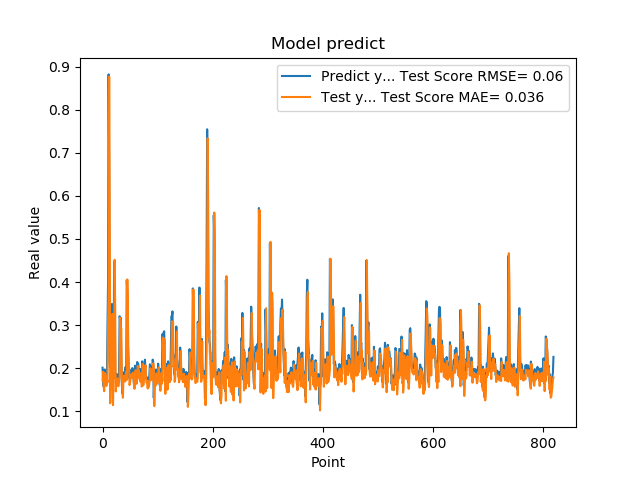

The file beside this chart, header and first rows:
2.010090053081512174e-01, 1.718086433596000273e-01
1.742661595344543457e-01, 1.916341148291822449e-01
1.572303026914596558e-01, 1.600110842028193980e-01
1.941800117492676059e-01, 1.464446698118944123e-01
1.970258951187133512e-01, 1.884926484893234000e-01
1.859861761331558505e-01, 1.852952204826252558e-01
1.705197989940643033e-01, 1.731094203437546497e-01
1.844120919704437256e-01, 1.585654354149765299e-01
1.779371052980423251e-01, 1.758988783243027043e-01
3.004232645034790039e-01, 1.666957100150310567e-01
3.969086110591887873e-01, 2.976781021037699371e-01
8.820003867149353027e-01, 3.793967336518841993e-01
6.841114759445190430e-01, 8.768994031346045714e-01
2.116497457027435580e-01, 5.861148580861310631e-01
2.014262527227401733e-01, 1.183833340529058531e-01
2.061583995819092074e-01, 1.870230021155464550e-01
3.160260915756225586e-01, 1.937610103640783066e-01
3.489396274089813232e-01, 3.094782387257468126e-01
1.544443815946578979e-01, 3.259056279747821749e-01
1.959947794675827026e-01, 1.141068927223898993e-01
1.894801408052444180e-01, 1.908857363660712292e-01
4.474425017833709162e-01, 1.769880304965887885e-01
3.771362304687500555e-01, 4.516242521003897004e-01
1.889318972826004028e-01, 3.337077604412878595e-01
1.752775162458419522e-01, 1.459349962793235200e-01
1.822472065687180121e-01, 1.631151091756292415e-01
1.866402029991149902e-01, 1.728028448358408520e-01
1.715678423643112183e-01, 1.762889569131658452e-01
1.676391065120696744e-01, 1.595667830746134719e-01
1.773854047060013095e-01, 1.579360847300085857e-01
1.872433423995972235e-01, 1.689321186775857575e-01
3.204146027565002441e-01, 1.777463695414100708e-01
3.134283721446990967e-01, 3.173129569681393258e-01
3.171058297157288153e-01, 2.875078376347418585e-01
2.202603369951247891e-01, 2.925828384992489872e-01
1.659800857305526733e-01, 1.892569322645490104e-01
1.415748745203018188e-01, 1.479859754681290829e-01
1.852595061063766479e-01, 1.312378792564442564e-01
1.814238876104354858e-01, 1.816663728891622087e-01
1.905867606401443481e-01, 1.702506615215300667e-01
1.810430586338043213e-01, 1.806125588277368577e-01
1.954265981912612915e-01, 1.689506968056201652e-01
2.029463946819305142e-01, 1.858090299188755457e-01
1.862521618604660034e-01, 1.913639935876143838e-01
4.038094580173492432e-01, 1.723955695051726800e-01
3.743042349815369207e-01, 4.059081359074299677e-01
2.572054266929626465e-01, 3.380421068216928338e-01
2.253161966800689420e-01, 2.188165802918201897e-01
1.787700653076171875e-01, 2.046948524290355120e-01
1.761920750141143799e-01, 1.606982932389370844e-01
1.861467957496643066e-01, 1.657942997654202055e-01
1.954011768102645874e-01, 1.767842784977764203e-01
1.907722949981689176e-01, 1.849235625924976756e-01
1.898660957813262939e-01, 1.784581469109591534e-01
2.001174986362457275e-01, 1.782758084399493625e-01
1.922753006219863892e-01, 1.892993938590761260e-01
1.810636967420578003e-01, 1.792586624653772498e-01
1.635809391736984530e-01, 1.686885452548487208e-01
1.916799396276473999e-01, 1.520354254402555838e-01
2.058236002922058105e-01, 1.847732099701496489e-01
1.857409924268722812e-01, 1.950454031129646992e-01
... 759 more rows
